Run: headless pygame with SDL's dummy video driver; simulated clock (each Clock.tick advances the game by its frame time, no real sleeping); random seed 0; keys injected as events and as key.get_pressed() state; mouse plan: one left click at the window centre at the start of phase 2, then a move to the lower-right quarter at the start of phase 3.
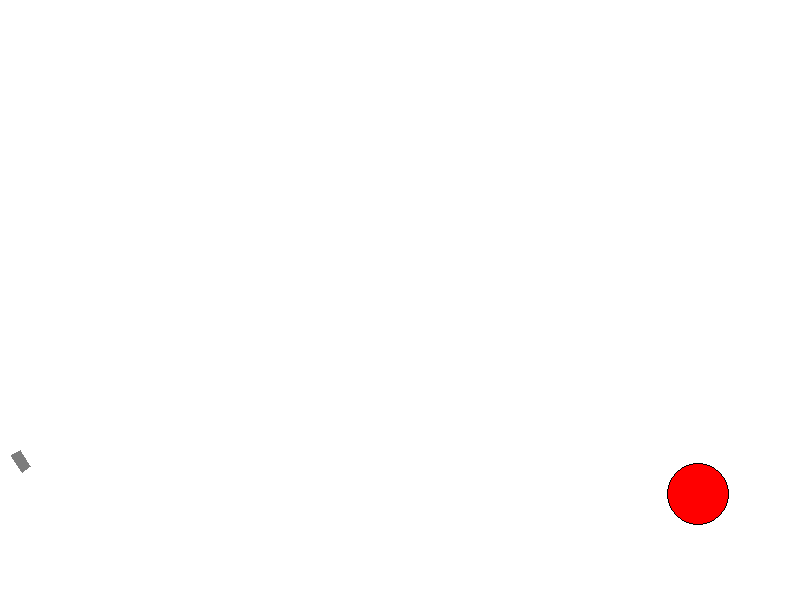
Frame 1 of 4 · flips 1–60 · no input
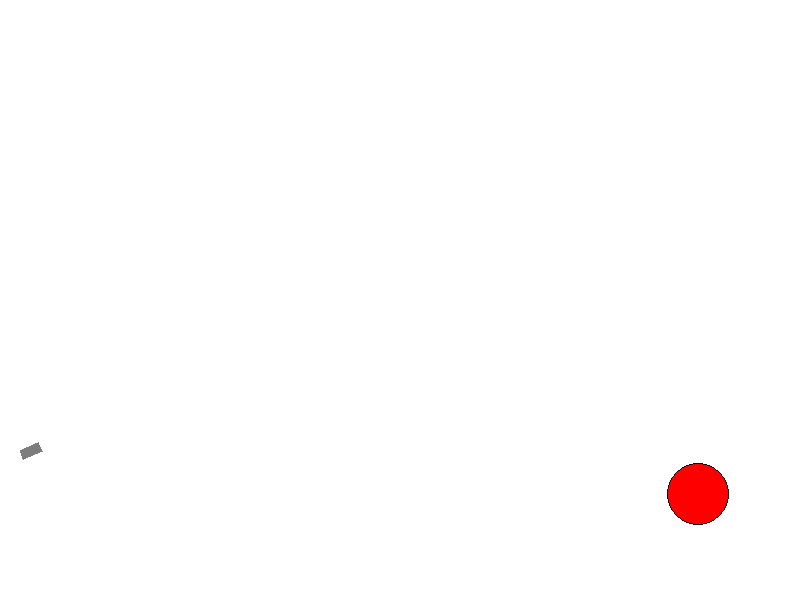
Frame 2 of 4 · flips 61–180 · clicked the window centre · tapped SPACE, RETURN · held RIGHT (→), D
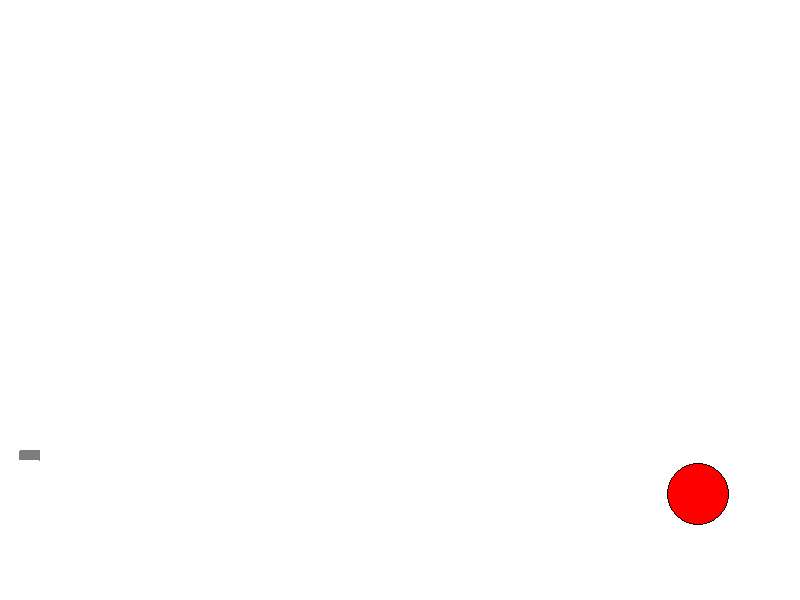
Frame 3 of 4 · flips 181–300 · moved the mouse to the lower-right quarter · held DOWN (↓), S
Frame 4 of 4 · flips 301–420 · held LEFT (←), A, UP (↑), W · screen unchanged from frame 3, image omitted

The pygame program that drew these frames:

import math
from random import choice, randint
from time import time

rnd = randint

import pygame

FPS = 30

RED = 0xFF0000
BLUE = 0x0000FF
YELLOW = 0xFFC91F
GREEN = 0x00FF00
MAGENTA = 0xFF03B8
CYAN = 0x00FFCC
BLACK = (0, 0, 0)
WHITE = (255, 255, 255)
GREY = 0x7D7D7D
GAME_COLORS = [RED, BLUE, YELLOW, GREEN, MAGENTA, CYAN]

WIDTH = 800
HEIGHT = 600


class Ball:
    def __init__(self, screen: pygame.Surface, x=40, y=450):
        """ Конструктор класса ball

        Args:
        x - начальное положение мяча по горизонтали
        y - начальное положение мяча по вертикали
        """
        self.screen = screen
        self.x = x
        self.y = y
        self.r = 10
        self.vx = 0
        self.vy = 0
        self.color = choice(GAME_COLORS)
        self.live = 30

    def move(self):
        """Переместить мяч по прошествии единицы времени.

        Метод описывает перемещение мяча за один кадр перерисовки. То есть, обновляет значения
        self.x и self.y с учетом скоростей self.vx и self.vy, силы гравитации, действующей на мяч,
        и стен по краям окна (размер окна 800х600).
        """
        if self.y <= 500:
            self.vy -= 1.2
            self.y -= self.vy
            self.x += self.vx
            self.vx *= 0.99
        else:
            if self.vx ** 2 + self.vy ** 2 > 10:
                self.vy = -self.vy / 2
                self.vx = self.vx / 2
                self.y = 499
            if self.live < 0:
                balls.pop(balls.index(self))
            else:
                self.live -= 1
        if self.x > 780:
            self.vx = -self.vx / 2
            self.x = 779

    def draw(self):
        pygame.draw.circle(
            self.screen,
            self.color,
            (self.x, self.y),
            self.r
        )

    def hittest(self, obj):
        """Функция проверяет сталкивалкивается ли данный обьект с целью, описываемой в обьекте obj.

        Args:
            obj: Обьект, с которым проверяется столкновение.
        Returns:
            Возвращает True в случае столкновения мяча и цели. В противном случае возвращает False.
        """
        if abs(obj.x - self.x) <= (self.r + obj.r) and abs(obj.y - self.y) <= (self.r + obj.r):
            return True
        else:
            return False


class Gun:
    def __init__(self, screen):
        self.screen = screen
        self.f2_power = 10
        self.f2_on = 0
        self.an = 1
        self.color = GREY

    def fire2_start(self, event):
        self.f2_on = 1

    def fire2_end(self, event):
        """Выстрел мячом.

        Происходит при отпускании кнопки мыши.
        Начальные значения компонент скорости мяча vx и vy зависят от положения мыши.
        """
        global balls, counter
        counter += 1
        new_ball = Ball(self.screen)
        new_ball.r += 5
        self.an = math.atan2((event.pos[1] - new_ball.y), (event.pos[0] - new_ball.x))
        new_ball.vx = self.f2_power * math.cos(self.an)
        new_ball.vy = - self.f2_power * math.sin(self.an)
        balls.append(new_ball)
        self.f2_on = 0
        self.f2_power = 10

    def targetting(self, event):
        """Прицеливание. Зависит от положения мыши."""
        if event is not None:
            if event.pos[0] != 20:
                self.an = math.atan((event.pos[1] - 450) / (event.pos[0] - 20))
        if self.f2_on:
            self.color = RED
        else:
            self.color = GREY

    def draw(self):
        # image = pygame.Surface((60, 15))
        # image.fill(WHITE)
        # pygame.draw.rect(image, self.color, ((1, 1), (60, 15)))
        #
        # pygame.draw.rect(image, BLUE, (20, 5, 20, 5))
        # new_image = pygame.transform.rotate(image, -math.degrees(self.an))
        # screen.blit(new_image, (20, 430))
        # # FIXIT don't know how to do it
        width = 10
        rect = ((20, 450),
                (20 + max(self.f2_power, 20) * math.cos(self.an),
                 450 + max(self.f2_power, 20) * math.sin(self.an)),
                (20 + (max(self.f2_power, 20)) * math.cos(self.an) - width * math.sin(self.an),
                 450 + (max(self.f2_power, 20) * math.sin(self.an) + width * math.cos(self.an))),
                (20 - width * math.sin(self.an),
                 450 + width * math.cos(self.an)))
        pygame.draw.polygon(self.screen, self.color, rect)

    def power_up(self):
        if self.f2_on:
            if self.f2_power < 100:
                self.f2_power += 1
            self.color = RED
        else:
            self.color = GREY


class Target:
    # self.points = 0
    # self.live = 1
    # FIXME: don't work!!! How to call this functions when object is created?
    # self.new_target()
    def __init__(self, screen):
        self.screen = screen
        self.points = 0
        self.x = randint(600, 780)
        self.y = randint(300, 550)
        self.r = randint(5, 50)
        self.color = RED

    def new_target(self):
        """ Инициализация новой цели. """
        self.x = randint(600, 780)
        self.y = randint(300, 550)
        self.r = randint(2, 50)
        self.color = RED

    def hit(self, points=1):
        """Попадание шарика в цель."""
        self.points += points

    def draw(self):
        pygame.draw.circle(
            self.screen,
            self.color,
            (self.x, self.y),
            self.r
        )
        pygame.draw.circle(
            self.screen,
            BLACK,
            (self.x, self.y),
            self.r, 1
        )


def draw():
    screen.fill(WHITE)
    gun.draw()
    target.draw()
    for b in balls:
        b.draw()
    if in_new_game_offset():
        screen.blit(counter_image, (10, 15))
    pygame.display.update()


def process_events(events):
    global finished
    for event in events:
        if event.type == pygame.QUIT:
            finished = True
        elif event.type == pygame.MOUSEBUTTONDOWN:
            gun.fire2_start(event)
        elif event.type == pygame.MOUSEBUTTONUP:
            gun.fire2_end(event)
        elif event.type == pygame.MOUSEMOTION:
            gun.targetting(event)


def create_text(counter):
    text = 'Вы уничтожили цель за ' + str(counter) + ' выстрел'
    if 10 <= counter <= 20 or counter % 10 >= 5:
        return text + 'ов'
    elif counter % 10 == 1:
        return text
    else:
        return text + 'а'


def render_counter(counter):
    font = pygame.font.SysFont('', 50)
    return font.render(create_text(counter), True, BLACK, WHITE)


def in_new_game_offset():
    return time() - start_time < 2


pygame.init()
clock = pygame.time.Clock()
screen = pygame.display.set_mode((WIDTH, HEIGHT))

gun = Gun(screen)
target = Target(screen)
finished = False
new_game = False
counter = 0
balls = []
start_time = 0
while not finished:
    if new_game:
        start_time = time()
        new_game = False
        counter = 0

    clock.tick(FPS)
    draw()
    process_events(pygame.event.get())

    for b in balls:
        b.move()
        if b.hittest(target) and not in_new_game_offset():
            target.hit()
            target.new_target()
            new_game = True
            counter_image = render_counter(counter)

    gun.power_up()

pygame.quit()
